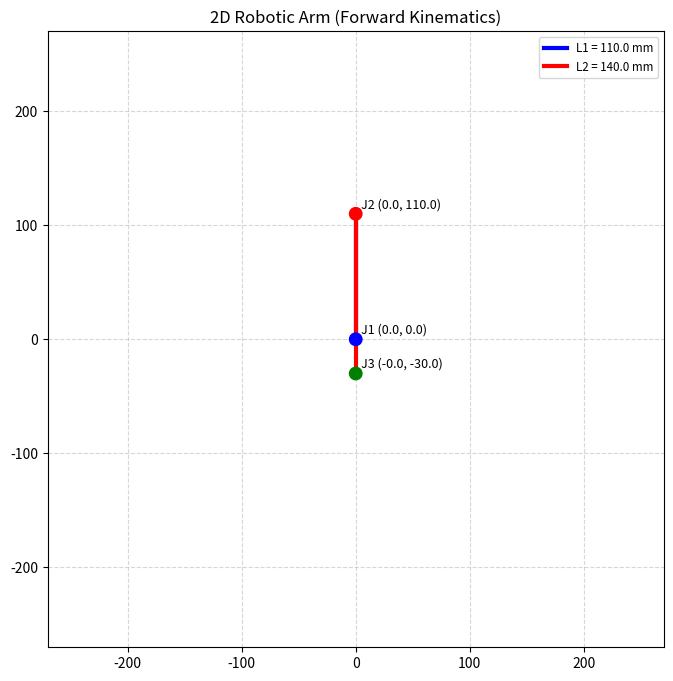

Write Python code to recreate this figure.
import numpy as np
import matplotlib.pyplot as plt


def plot_robotic_arm(L1=110.0, L2=140.0, theta1=90, theta2=180):

    # Convert degrees to radians
    t1 = np.deg2rad(theta1)
    t2 = np.deg2rad(theta2)

    # Joint coordinates (forward kinematics)
    x = np.array([
        0,
        L1 * np.cos(t1),
        L1 * np.cos(t1) + L2 * np.cos(t1 + t2)
    ])

    y = np.array([
        0,
        L1 * np.sin(t1),
        L1 * np.sin(t1) + L2 * np.sin(t1 + t2)
    ])

    fig, ax = plt.subplots(figsize=(8, 8))

    # Plot links
    ax.plot(x[:2], y[:2], 'b-', linewidth=3, label=f'L1 = {L1:.1f} mm')
    ax.plot(x[1:], y[1:], 'r-', linewidth=3, label=f'L2 = {L2:.1f} mm')

    # Plot joints
    ax.scatter(x, y, c=['blue', 'red', 'green'], s=80, zorder=3)

    # Annotate joints
    for i, (xi, yi) in enumerate(zip(x, y)):
        ax.text(xi + 5, yi + 5, f'J{i+1} ({xi:.1f}, {yi:.1f})', fontsize=9)

    # Formatting
    ax.set_aspect('equal')
    ax.grid(True, linestyle='--', alpha=0.5)

    limit = L1 + L2 + 20
    ax.set_xlim(-limit, limit)
    ax.set_ylim(-limit, limit)

    ax.set_title("2D Robotic Arm (Forward Kinematics)")
    ax.legend(fontsize='small')

    plt.show()


if __name__ == "__main__":
    plot_robotic_arm()
